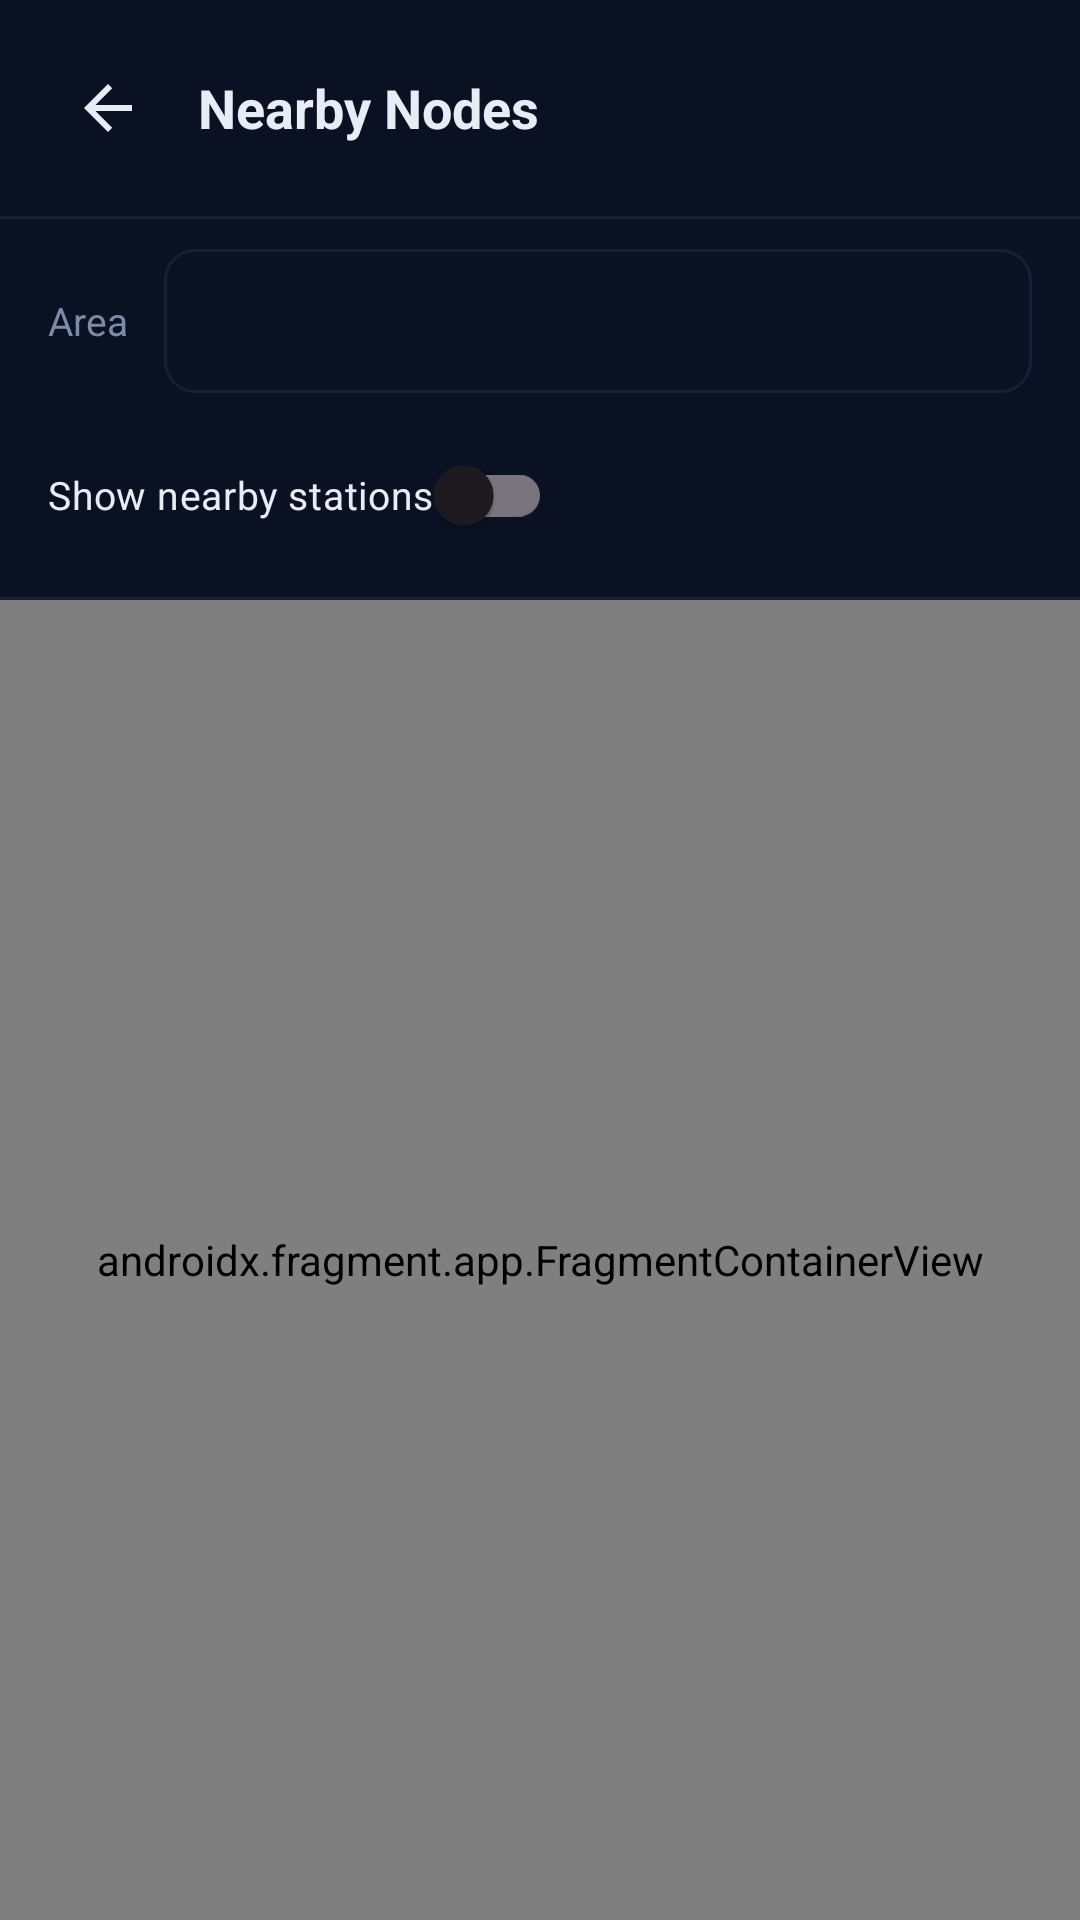

Write the Android layout XML for this screen, with the resource values it uses.
<!-- AndroidManifest.xml: application theme Theme.SolarGridLK -->
<!-- res/layout/activity_nodes_map.xml -->
<?xml version="1.0" encoding="utf-8"?>
<LinearLayout xmlns:android="http://schemas.android.com/apk/res/android"
    xmlns:tools="http://schemas.android.com/tools"
    android:layout_width="match_parent"
    android:layout_height="match_parent"
    android:orientation="vertical"
    android:background="@color/grid_bg_base"
    tools:context=".ui.gridoperator.NodesMapActivity">

    
    <LinearLayout
        android:layout_width="match_parent"
        android:layout_height="wrap_content"
        android:orientation="horizontal"
        android:gravity="center_vertical"
        android:background="@color/grid_surface"
        android:paddingHorizontal="12dp"
        android:paddingVertical="12dp">

        <ImageButton
            android:id="@+id/backButton"
            android:layout_width="48dp"
            android:layout_height="48dp"
            android:src="@drawable/ic_arrow_back"
            android:background="?attr/selectableItemBackgroundBorderless"
            android:contentDescription="Back" />

        <TextView
            android:layout_width="0dp"
            android:layout_height="wrap_content"
            android:layout_weight="1"
            android:layout_marginStart="6dp"
            android:text="Nearby Nodes"
            android:textSize="18sp"
            android:textStyle="bold"
            android:textColor="@color/text_primary" />
    </LinearLayout>

    <View
        android:layout_width="match_parent"
        android:layout_height="1dp"
        android:background="@color/grid_border" />

    
    <LinearLayout
        android:layout_width="match_parent"
        android:layout_height="wrap_content"
        android:orientation="vertical"
        android:background="@color/grid_surface"
        android:paddingHorizontal="16dp"
        android:paddingVertical="10dp">

        <LinearLayout
            android:layout_width="match_parent"
            android:layout_height="wrap_content"
            android:orientation="horizontal"
            android:gravity="center_vertical">

            <TextView
                android:layout_width="wrap_content"
                android:layout_height="wrap_content"
                android:layout_marginEnd="12dp"
                android:text="Area"
                android:textColor="@color/text_muted"
                android:textSize="13sp" />

            <Spinner
                android:id="@+id/areaSpinner"
                android:layout_width="0dp"
                android:layout_height="wrap_content"
                android:minHeight="48dp"
                android:layout_weight="1"
                android:background="@drawable/bg_input_grid"
                android:popupBackground="@color/grid_surface" />
        </LinearLayout>

        <androidx.appcompat.widget.SwitchCompat
            android:id="@+id/nearbySwitch"
            android:layout_width="wrap_content"
            android:layout_height="wrap_content"
            android:layout_marginTop="10dp"
            android:text="Show nearby stations"
            android:textColor="@color/text_primary"
            android:textSize="13sp" />
    </LinearLayout>

    <View
        android:layout_width="match_parent"
        android:layout_height="1dp"
        android:background="@color/grid_border" />

    <androidx.fragment.app.FragmentContainerView
        android:id="@+id/mapFragment"
        android:name="com.google.android.gms.maps.SupportMapFragment"
        android:layout_width="match_parent"
        android:layout_height="0dp"
        android:layout_weight="1" />
</LinearLayout>
<!-- resources referenced by this layout -->
<resources>
  <color name="grid_bg_base">#070D1A</color>
  <color name="grid_border">#152036</color>
  <color name="grid_surface">#0A1122</color>
  <color name="text_muted">#7C8BA6</color>
  <color name="text_primary">#E7ECF5</color>
  <!-- drawable bg_input_grid (drawable) -->
  <selector xmlns:android="http://schemas.android.com/apk/res/android">
      <item android:state_focused="true">
          <shape android:shape="rectangle">
              <solid android:color="@color/grid_surface" />
              <corners android:radius="10dp" />
              <stroke android:width="1.5dp" android:color="@color/accent_cyan" />
          </shape>
      </item>
      <item>
          <shape android:shape="rectangle">
              <solid android:color="@color/grid_surface" />
              <corners android:radius="10dp" />
              <stroke android:width="1dp" android:color="@color/grid_border" />
          </shape>
      </item>
  </selector>
  <!-- drawable ic_arrow_back (drawable) -->
  <vector xmlns:android="http://schemas.android.com/apk/res/android"
      android:width="24dp"
      android:height="24dp"
      android:viewportWidth="24"
      android:viewportHeight="24"
      android:tint="@color/text_primary">
      <path
          android:fillColor="@android:color/white"
          android:pathData="M20,11H7.83l5.59,-5.59L12,4l-8,8 8,8 1.41,-1.41L7.83,13H20v-2z" />
  </vector>
  <style name="Theme.SolarGridLK" parent="Base.Theme.SolarGridLK" />
  <color name="accent_cyan">#67E8F9</color>
  <style name="Base.Theme.SolarGridLK" parent="Theme.Material3.DayNight.NoActionBar">
          
          
      </style>
</resources>
